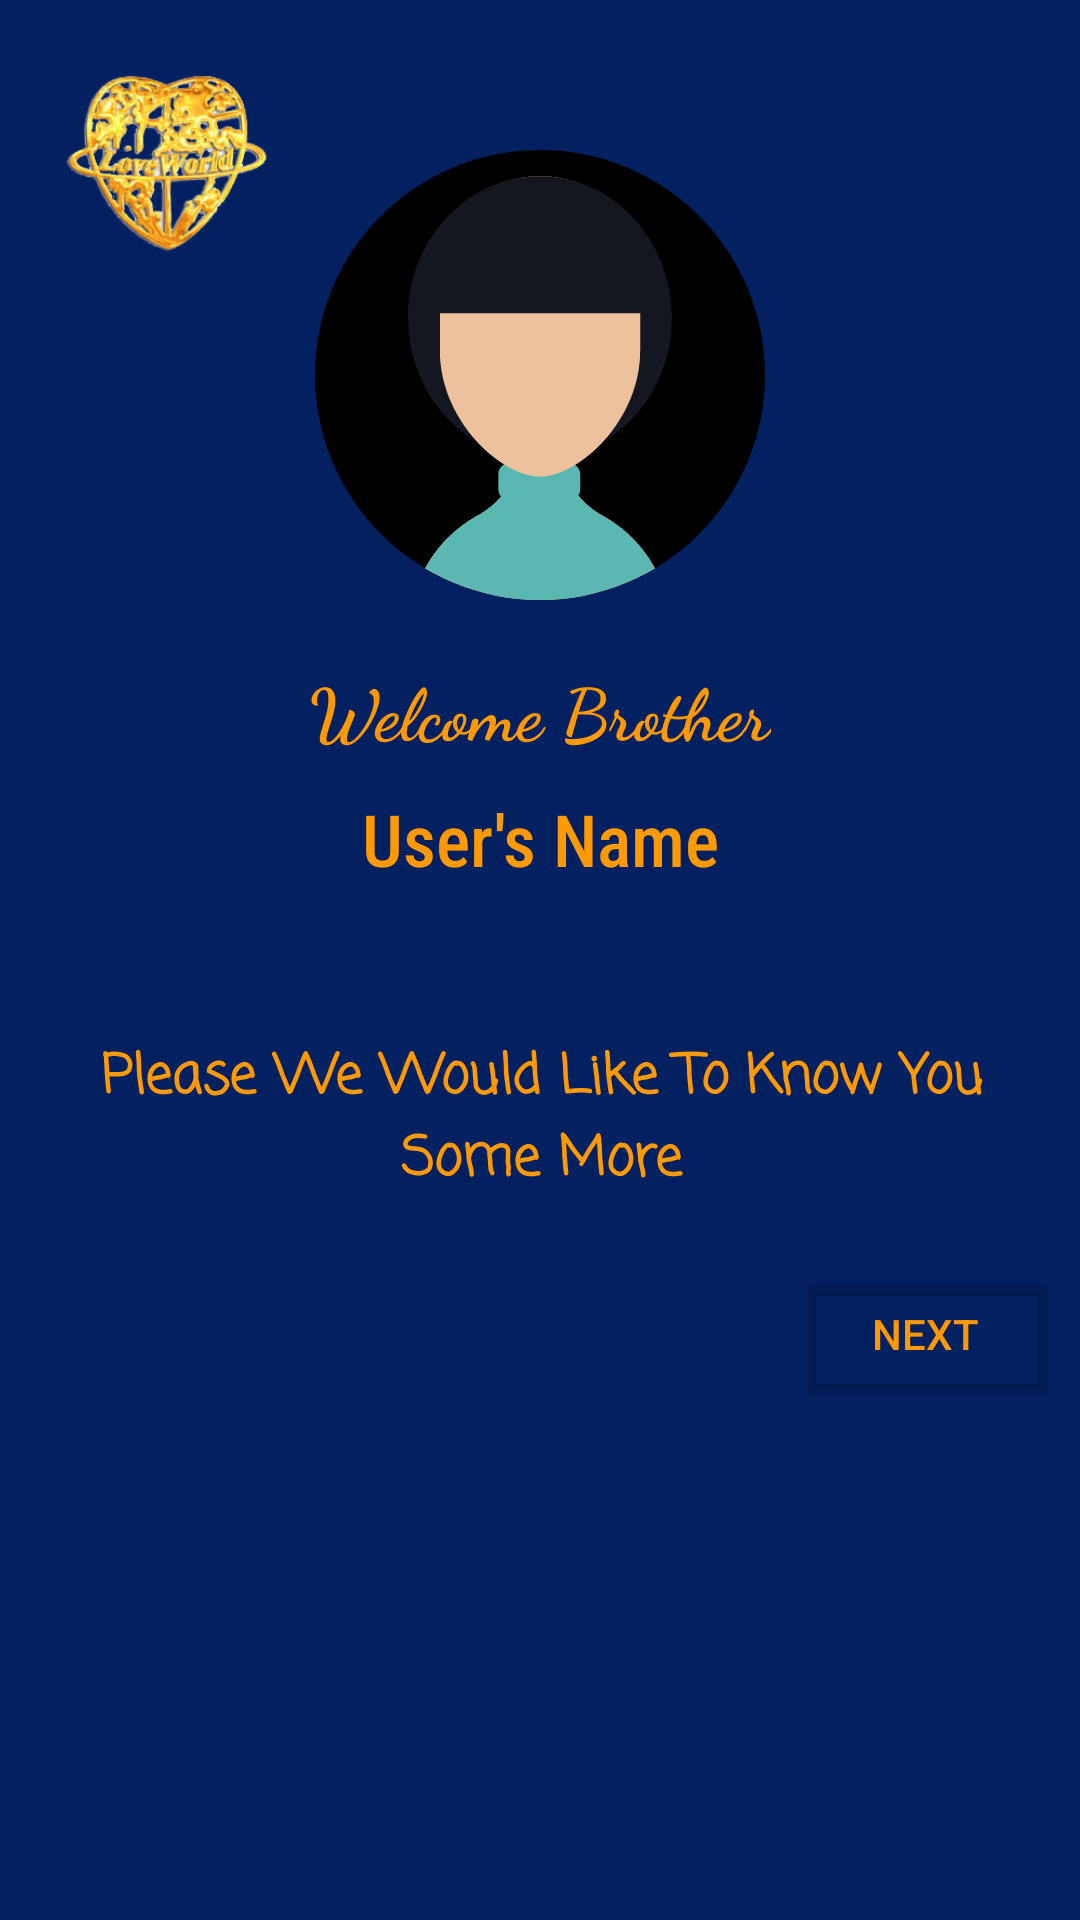

Here is an Android app screen rendered from its layout file. Give the layout XML and the strings, colors and styles it references.
<!-- AndroidManifest.xml: application theme AppTheme -->
<!-- res/layout/interactive_info.xml -->
<?xml version="1.0" encoding="utf-8"?>
<androidx.constraintlayout.widget.ConstraintLayout xmlns:android="http://schemas.android.com/apk/res/android"
    xmlns:app="http://schemas.android.com/apk/res-auto"
    xmlns:tools="http://schemas.android.com/tools"
    android:layout_width="match_parent"
    android:layout_height="match_parent"
    android:background="@color/colorPrimary"
    tools:context=".interactive.InteractiveInfoActivity">

    <ImageView
        android:id="@+id/imageView3"
        android:layout_width="150dp"
        android:layout_height="150dp"
        android:layout_marginTop="50dp"
        app:layout_constraintEnd_toEndOf="parent"
        app:layout_constraintStart_toStartOf="parent"
        app:layout_constraintTop_toTopOf="parent"
        app:srcCompat="@drawable/avatar_1" />

    <TextView
        android:id="@+id/welcome_message"
        android:layout_width="wrap_content"
        android:layout_height="wrap_content"
        android:layout_marginTop="20dp"
        android:fontFamily="cursive"
        android:text="Welcome Brother"
        android:textColor="@color/colorAccent"
        android:textSize="24sp"
        android:textStyle="bold"
        app:layout_constraintEnd_toEndOf="@+id/imageView3"
        app:layout_constraintStart_toStartOf="@+id/imageView3"
        app:layout_constraintTop_toBottomOf="@+id/imageView3" />

    <TextView
        android:id="@+id/user_name"
        android:layout_width="wrap_content"
        android:layout_height="wrap_content"
        android:layout_marginTop="10dp"
        android:fontFamily="sans-serif-condensed-medium"
        android:text="User's Name"
        android:textColor="@color/colorAccent"
        android:textSize="24sp"
        app:layout_constraintEnd_toEndOf="@+id/welcome_message"
        app:layout_constraintStart_toStartOf="@+id/welcome_message"
        app:layout_constraintTop_toBottomOf="@+id/welcome_message" />

    <TextView
        android:id="@+id/info_msg"
        android:layout_width="wrap_content"
        android:layout_height="wrap_content"
        android:layout_marginTop="50dp"
        android:fontFamily="casual"
        android:paddingStart="20dp"
        android:paddingEnd="20dp"
        android:text="Please We Would Like To Know You Some More"
        android:textAlignment="center"
        android:textColor="@color/colorAccent"
        android:textSize="18sp"
        android:textStyle="bold"
        app:layout_constraintEnd_toEndOf="@+id/user_name"
        app:layout_constraintStart_toStartOf="@+id/user_name"
        app:layout_constraintTop_toBottomOf="@+id/user_name" />


    <ImageView
        android:id="@+id/imageView4"
        android:layout_width="70dp"
        android:layout_height="70dp"
        android:layout_marginStart="20dp"
        android:layout_marginTop="20dp"
        app:layout_constraintStart_toStartOf="parent"
        app:layout_constraintTop_toTopOf="parent"
        app:srcCompat="@drawable/ce_logo" />

    <Button
        android:id="@+id/button"
        android:layout_width="wrap_content"
        android:layout_height="wrap_content"
        android:layout_marginTop="20dp"
        android:layout_marginEnd="8dp"
        android:backgroundTint="@android:color/transparent"
        android:onClick="info"
        android:text="Next"
        android:textColor="@color/colorAccent2"
        app:iconTint="@color/colorAccent2"
        app:layout_constraintEnd_toEndOf="@+id/info_msg"
        app:layout_constraintTop_toBottomOf="@+id/info_msg" />

    
        
        
        
        
        
        
        
        
        
        
        
        

        
            
            
    
</androidx.constraintlayout.widget.ConstraintLayout>
<!-- resources referenced by this layout -->
<resources>
  <color name="colorAccent">#FF9900</color>
  <color name="colorAccent2">#FF9900</color>
  <color name="colorPrimary">#032160</color>
  <!-- drawable avatar_1: vector/xml drawable (drawable, 11039 chars, omitted) -->
  <!-- drawable ce_logo: png bitmap (drawable, 53805 bytes) -->
  <style name="AppTheme" parent="Theme.MaterialComponents.Light.NoActionBar">
          
          <item name="colorPrimary">@color/colorPrimaryDark</item>
          <item name="colorPrimaryDark">@color/colorPrimaryDark</item>
          <item name="colorAccent">@color/colorAccent</item>
      </style>
  <color name="colorPrimaryDark">#032160</color>
</resources>
